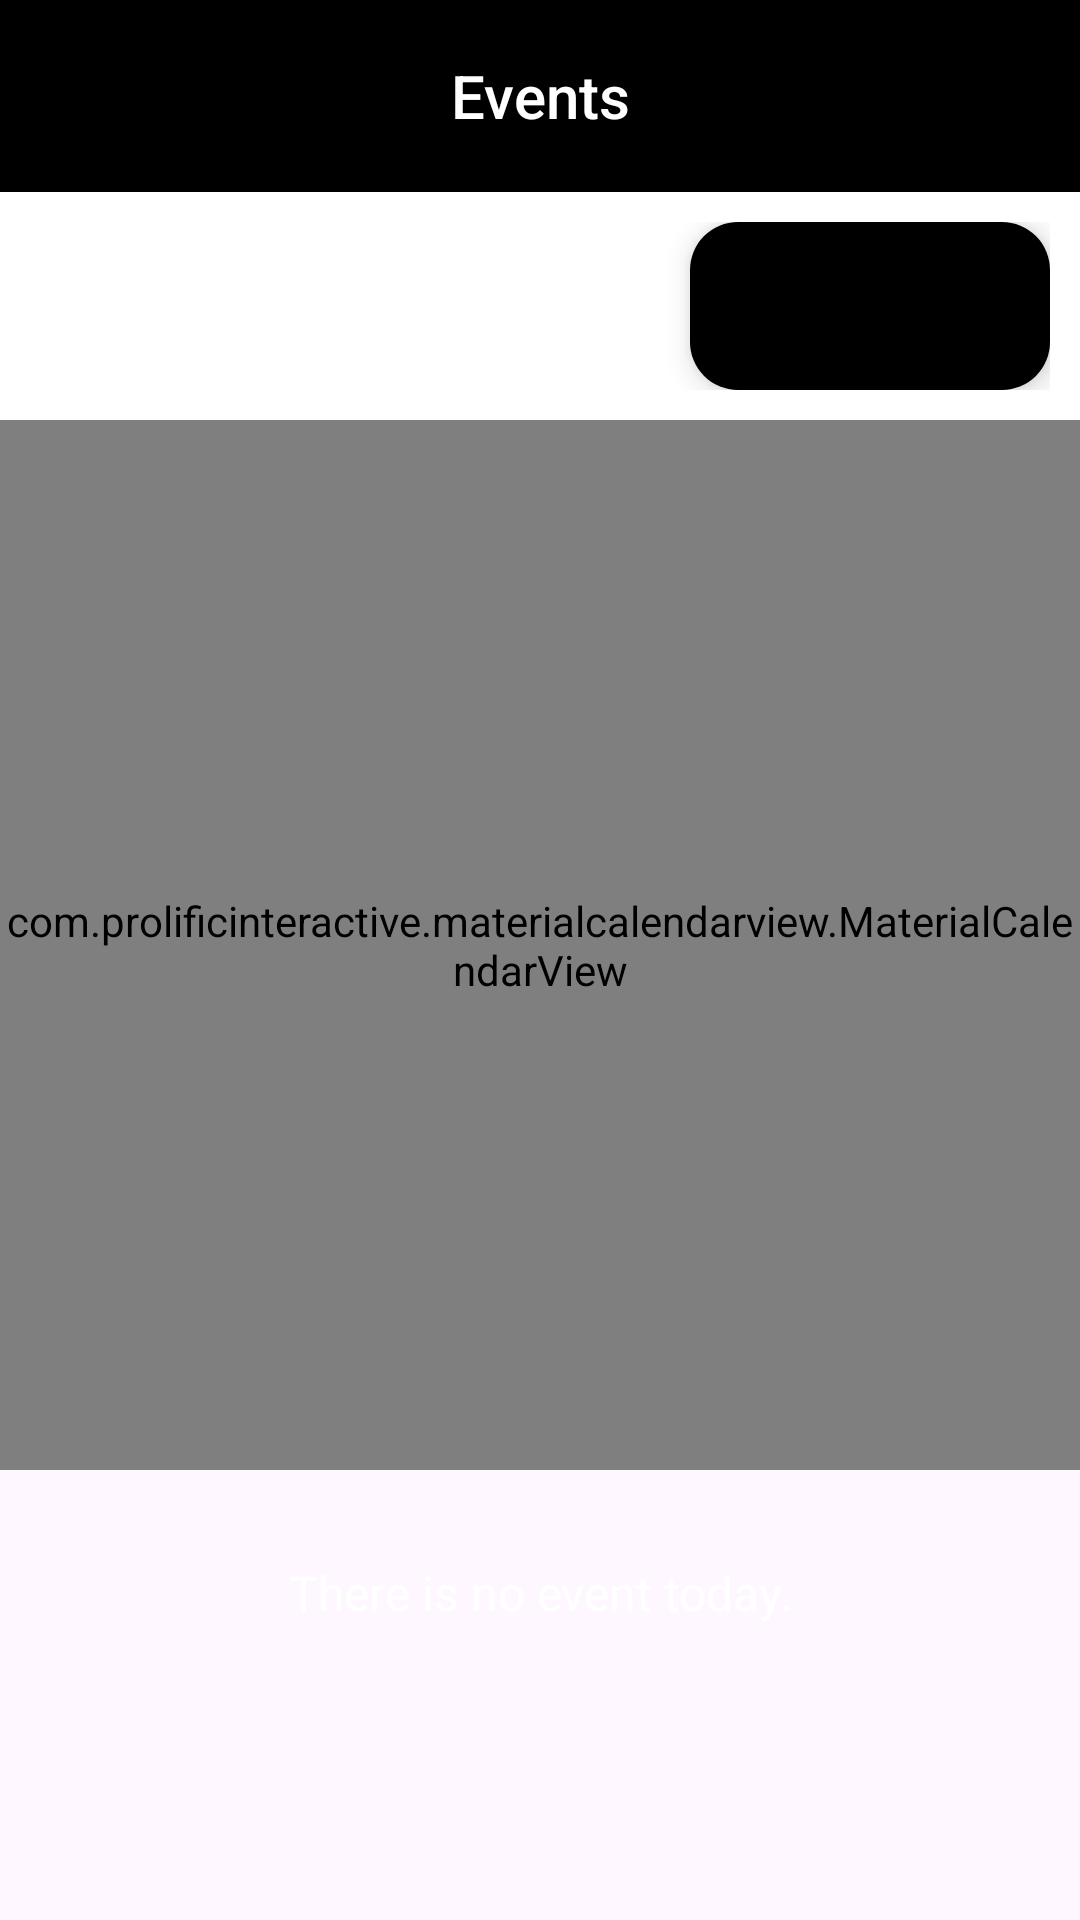

Write the Android layout XML for this screen, with the resource values it uses.
<!-- AndroidManifest.xml: application theme Theme.ZENBUDGET -->
<!-- res/layout/fragment_event.xml -->
<?xml version="1.0" encoding="utf-8"?>
<LinearLayout xmlns:android="http://schemas.android.com/apk/res/android"
    xmlns:app="http://schemas.android.com/apk/res-auto"
    xmlns:tools="http://schemas.android.com/tools"
    android:id="@+id/eventFragmentFrame"
    android:layout_width="match_parent"
    android:layout_height="match_parent"
    android:orientation="vertical"
    tools:context=".EventFragment">

    <com.google.android.material.appbar.AppBarLayout
        android:id="@+id/app_bar_layout"
        android:layout_width="match_parent"
        android:layout_height="wrap_content"
        android:theme="@style/ThemeOverlay.AppCompat.Dark.ActionBar">

        <androidx.appcompat.widget.Toolbar
            android:id="@+id/toolbar"
            android:layout_width="match_parent"
            android:layout_height="?attr/actionBarSize"
            android:background="@color/black">

            <TextView
                android:id="@+id/toolbar_title"
                android:layout_width="wrap_content"
                android:layout_height="wrap_content"
                android:layout_gravity="center"
                android:text="@string/events"
                android:textAppearance="@style/TextAppearance.Widget.AppCompat.Toolbar.Title" />
        </androidx.appcompat.widget.Toolbar>

    </com.google.android.material.appbar.AppBarLayout>

    <LinearLayout
        android:layout_width="match_parent"
        android:layout_height="wrap_content"
        android:background="#FFFFFF"
        android:orientation="horizontal"
        android:paddingHorizontal="10dp"
        android:paddingVertical="10dp">

        <TextView
            android:id="@+id/selected_date"
            android:layout_width="wrap_content"
            android:layout_height="wrap_content"
            android:layout_gravity="start"
            android:layout_weight="1"
            android:background="#FFFFFF"
            android:paddingHorizontal="20sp"
            android:textColor="#000000"
            android:textSize="32sp" />

        <com.google.android.material.floatingactionbutton.ExtendedFloatingActionButton
            android:id="@+id/floatingActionButton"
            android:layout_width="wrap_content"
            android:layout_height="wrap_content"
            android:layout_weight="0"
            android:textColor="@color/white"
            android:contentDescription="@string/add_events"
            app:background="@drawable/background_purple"
            app:backgroundTint="@color/black"
            app:icon="@drawable/baseline_add_24"
            app:iconTint="@color/white" />

    </LinearLayout>

    <com.prolificinteractive.materialcalendarview.MaterialCalendarView
        android:id="@+id/calendarView"
        android:layout_width="match_parent"
        android:layout_height="350dp"
        android:background="#FFFFFF"
        app:mcv_selectionColor="@color/purple_200"
        app:mcv_showOtherDates="all"/>


    <TextView
        android:id="@+id/txtView_no_event"
        android:layout_width="match_parent"
        android:layout_height="wrap_content"
        android:layout_marginHorizontal="10dp"
        android:layout_marginVertical="10dp"
        android:background="@drawable/background_purple"
        android:gravity="center"
        android:paddingHorizontal="10dp"
        android:paddingVertical="20dp"
        android:text="@string/no_event_text"
        android:textColor="#FFFFFF"
        android:textSize="16sp" />

    <androidx.recyclerview.widget.RecyclerView
        android:id="@+id/event_recycler_view"
        android:layout_width="match_parent"
        android:layout_height="match_parent" />

</LinearLayout>
<!-- resources referenced by this layout -->
<resources>
  <color name="black">#FF000000</color>
  <color name="purple_200">#FFBB86FC</color>
  <color name="white">#FFFFFFFF</color>
  <string name="add_events">add events</string>
  <string name="events">Events</string>
  <string name="no_event_text">There is no event today.</string>
  <style name="Theme.ZENBUDGET" parent="Theme.Material3.Light.NoActionBar">
          
          <item name="colorPrimary">@color/white</item>
          <item name="colorPrimaryVariant">@color/budget_purple</item>
          <item name="colorOnPrimary">@color/white</item>
          
          <item name="colorSecondary">@color/teal_200</item>
          <item name="colorSecondaryVariant">@color/teal_700</item>
          <item name="colorOnSecondary">@color/black</item>
          
          <item name="windowActionBar">false</item>
          <item name="windowNoTitle">true</item>
          <item name="android:windowFullscreen">true</item>
          <item name="android:statusBarColor">@android:color/transparent</item>
          <item name="android:windowLightStatusBar">true</item>
  
          <item name="materialAlertDialogTheme">@style/ThemeOverlay.App.MaterialAlertDialog</item>
      </style>
  <color name="budget_purple">#9835D0</color>
  <color name="teal_200">#FF03DAC5</color>
  <color name="teal_700">#FF018786</color>
  <style name="ThemeOverlay.App.MaterialAlertDialog" parent="ThemeOverlay.Material3.MaterialAlertDialog">
          <item name="colorOnSurface">@color/budget_purple</item>
  
          <item name="buttonBarPositiveButtonStyle">@style/Widget.App.Button</item>
          <item name="buttonBarNeutralButtonStyle">@style/Widget.App.Button.Neutral</item>
      </style>
  <style name="Widget.App.Button" parent="Widget.Material3.Button.TextButton.Dialog">
          <item name="android:textColor">@color/theme_danger</item>
          <item name="android:textStyle">bold</item>
      </style>
  <style name="Widget.App.Button.Neutral" parent="Widget.Material3.Button.TextButton.Dialog">
          <item name="android:textColor">@color/mtr_textinput_outline</item>
          <item name="android:textStyle">bold</item>
      </style>
  <color name="theme_danger">#FF0000</color>
  <color name="mtr_textinput_outline">#79747E</color>
</resources>
